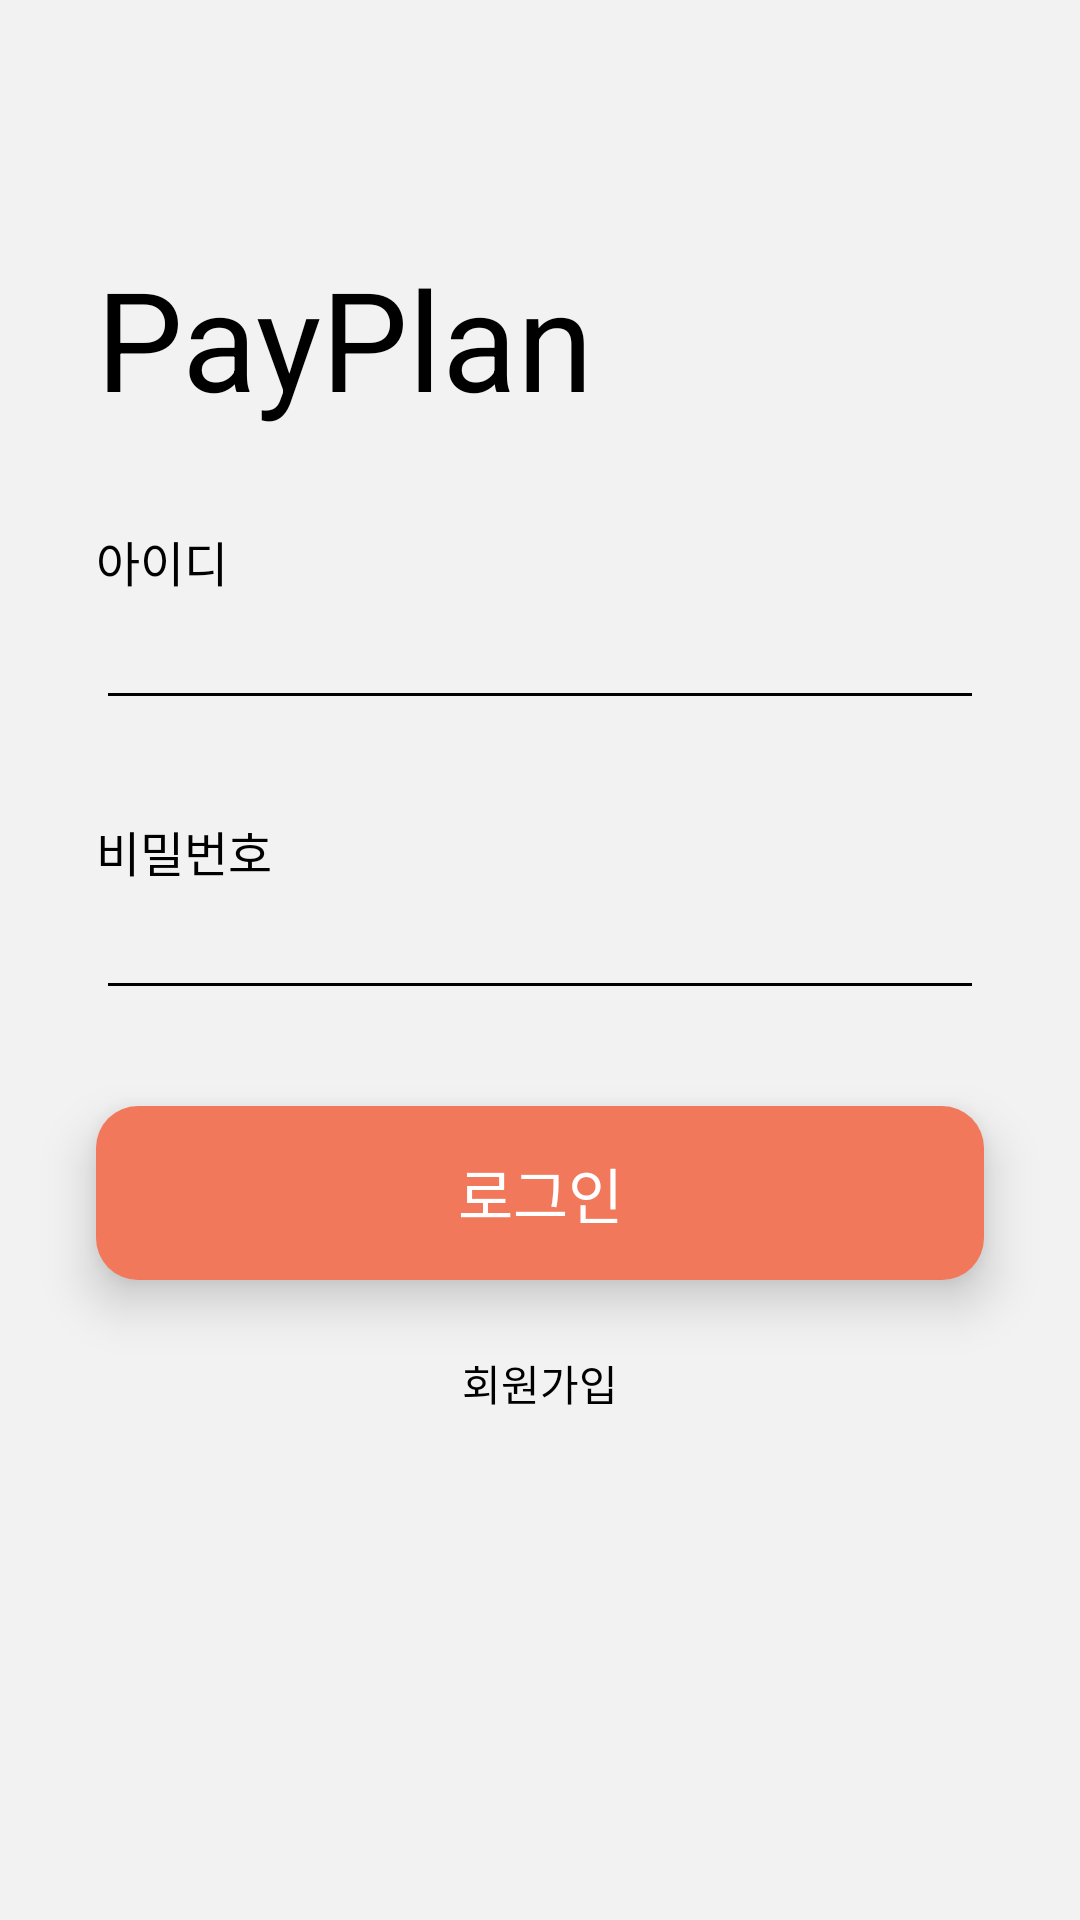

Android layout source for this screen:
<!-- AndroidManifest.xml: activity theme Theme.Project_team5 -->
<!-- res/layout/activity_splash.xml -->
<?xml version="1.0" encoding="utf-8"?>
<androidx.constraintlayout.widget.ConstraintLayout xmlns:android="http://schemas.android.com/apk/res/android"
    xmlns:app="http://schemas.android.com/apk/res-auto"
    xmlns:tools="http://schemas.android.com/tools"
    android:id="@+id/main"
    android:layout_width="match_parent"
    android:layout_height="match_parent"
    android:background="#F2F2F2"
    tools:context=".SplashActivity">

    <EditText
        android:id="@+id/etEmail"
        android:layout_width="0dp"
        android:layout_height="wrap_content"
        android:layout_marginStart="32dp"
        android:layout_marginEnd="32dp"
        android:backgroundTint="#000000"
        android:cursorVisible="false"
        android:ems="10"
        android:inputType="text"
        android:textColor="#000000"
        app:layout_constraintEnd_toEndOf="parent"
        app:layout_constraintHorizontal_bias="0.0"
        app:layout_constraintStart_toStartOf="parent"
        app:layout_constraintTop_toBottomOf="@+id/textView3" />

    <EditText
        android:id="@+id/etPassword"
        android:layout_width="0dp"
        android:layout_height="wrap_content"
        android:layout_marginStart="32dp"
        android:layout_marginEnd="32dp"
        android:backgroundTint="#000000"
        android:cursorVisible="false"
        android:ems="10"
        android:inputType="textPassword"
        android:textColor="#000000"
        app:layout_constraintEnd_toEndOf="parent"
        app:layout_constraintHorizontal_bias="0.0"
        app:layout_constraintStart_toStartOf="parent"
        app:layout_constraintTop_toBottomOf="@+id/textView4" />

    <TextView
        android:id="@+id/textView3"
        android:layout_width="0dp"
        android:layout_height="wrap_content"
        android:layout_marginStart="32dp"
        android:layout_marginTop="32dp"
        android:layout_marginEnd="32dp"
        android:text="아이디"
        android:textColor="#000000"
        android:textSize="16sp"
        app:layout_constraintEnd_toEndOf="parent"
        app:layout_constraintHorizontal_bias="0.0"
        app:layout_constraintStart_toStartOf="parent"
        app:layout_constraintTop_toBottomOf="@+id/textView20" />

    <TextView
        android:id="@+id/textView4"
        android:layout_width="0dp"
        android:layout_height="wrap_content"
        android:layout_marginStart="32dp"
        android:layout_marginTop="32dp"
        android:layout_marginEnd="32dp"
        android:text="비밀번호"
        android:textColor="#000000"
        android:textSize="16sp"
        app:layout_constraintEnd_toEndOf="parent"
        app:layout_constraintHorizontal_bias="0.0"
        app:layout_constraintStart_toStartOf="parent"
        app:layout_constraintTop_toBottomOf="@+id/etEmail" />

    <androidx.constraintlayout.widget.ConstraintLayout
        android:id="@+id/btnLogin"
        android:layout_width="0dp"
        android:layout_height="58dp"
        android:layout_marginStart="32dp"
        android:layout_marginTop="32dp"
        android:layout_marginEnd="32dp"
        android:elevation="10dp"
        android:background="@drawable/btn_style1"
        app:layout_constraintEnd_toEndOf="parent"
        app:layout_constraintStart_toStartOf="parent"
        app:layout_constraintTop_toBottomOf="@+id/etPassword">

        <TextView
            android:id="@+id/textView5"
            android:layout_width="wrap_content"
            android:layout_height="wrap_content"
            android:text="로그인"
            android:textColor="#FFFFFF"
            android:textSize="20sp"
            app:layout_constraintBottom_toBottomOf="parent"
            app:layout_constraintEnd_toEndOf="parent"
            app:layout_constraintStart_toStartOf="parent"
            app:layout_constraintTop_toTopOf="parent" />
    </androidx.constraintlayout.widget.ConstraintLayout>

    <TextView
        android:id="@+id/JoinBtn"
        android:layout_width="wrap_content"
        android:layout_height="wrap_content"
        android:layout_marginTop="24dp"
        android:text="회원가입"
        android:textAllCaps="false"
        android:textColor="#000000"
        app:layout_constraintEnd_toEndOf="@+id/btnLogin"
        app:layout_constraintStart_toStartOf="@+id/btnLogin"
        app:layout_constraintTop_toBottomOf="@+id/btnLogin" />

    <TextView
        android:id="@+id/textView20"
        android:layout_width="wrap_content"
        android:layout_height="wrap_content"
        android:layout_marginStart="32dp"
        android:layout_marginTop="50dp"
        android:fontFamily="sans-serif"
        android:text="PayPlan"
        android:textColor="#000000"
        android:textSize="46sp"
        app:layout_constraintStart_toStartOf="parent"
        app:layout_constraintTop_toBottomOf="@+id/imageView" />

    <ImageView
        android:id="@+id/imageView"
        android:layout_width="wrap_content"
        android:layout_height="wrap_content"
        android:layout_marginTop="32dp"
        app:layout_constraintEnd_toEndOf="parent"
        app:layout_constraintStart_toStartOf="parent"
        app:layout_constraintTop_toTopOf="parent"
        tools:srcCompat="@tools:sample/avatars" />

</androidx.constraintlayout.widget.ConstraintLayout>
<!-- resources referenced by this layout -->
<resources>
  <!-- drawable btn_style1 (drawable) -->
  <?xml version="1.0" encoding="utf-8"?>
  <shape xmlns:android="http://schemas.android.com/apk/res/android" android:shape="rectangle" >
      <corners
          android:radius="14dp"
          />
      <solid
          android:color="#F2785C"
          />
      <size
          android:width="270dp"
          android:height="60dp"
          />
  </shape>
  <style name="Theme.Project_team5" parent="Base.Theme.Project_team5" />
  <style name="Base.Theme.Project_team5" parent="Theme.Material3.DayNight.NoActionBar">
          
          
      </style>
</resources>
